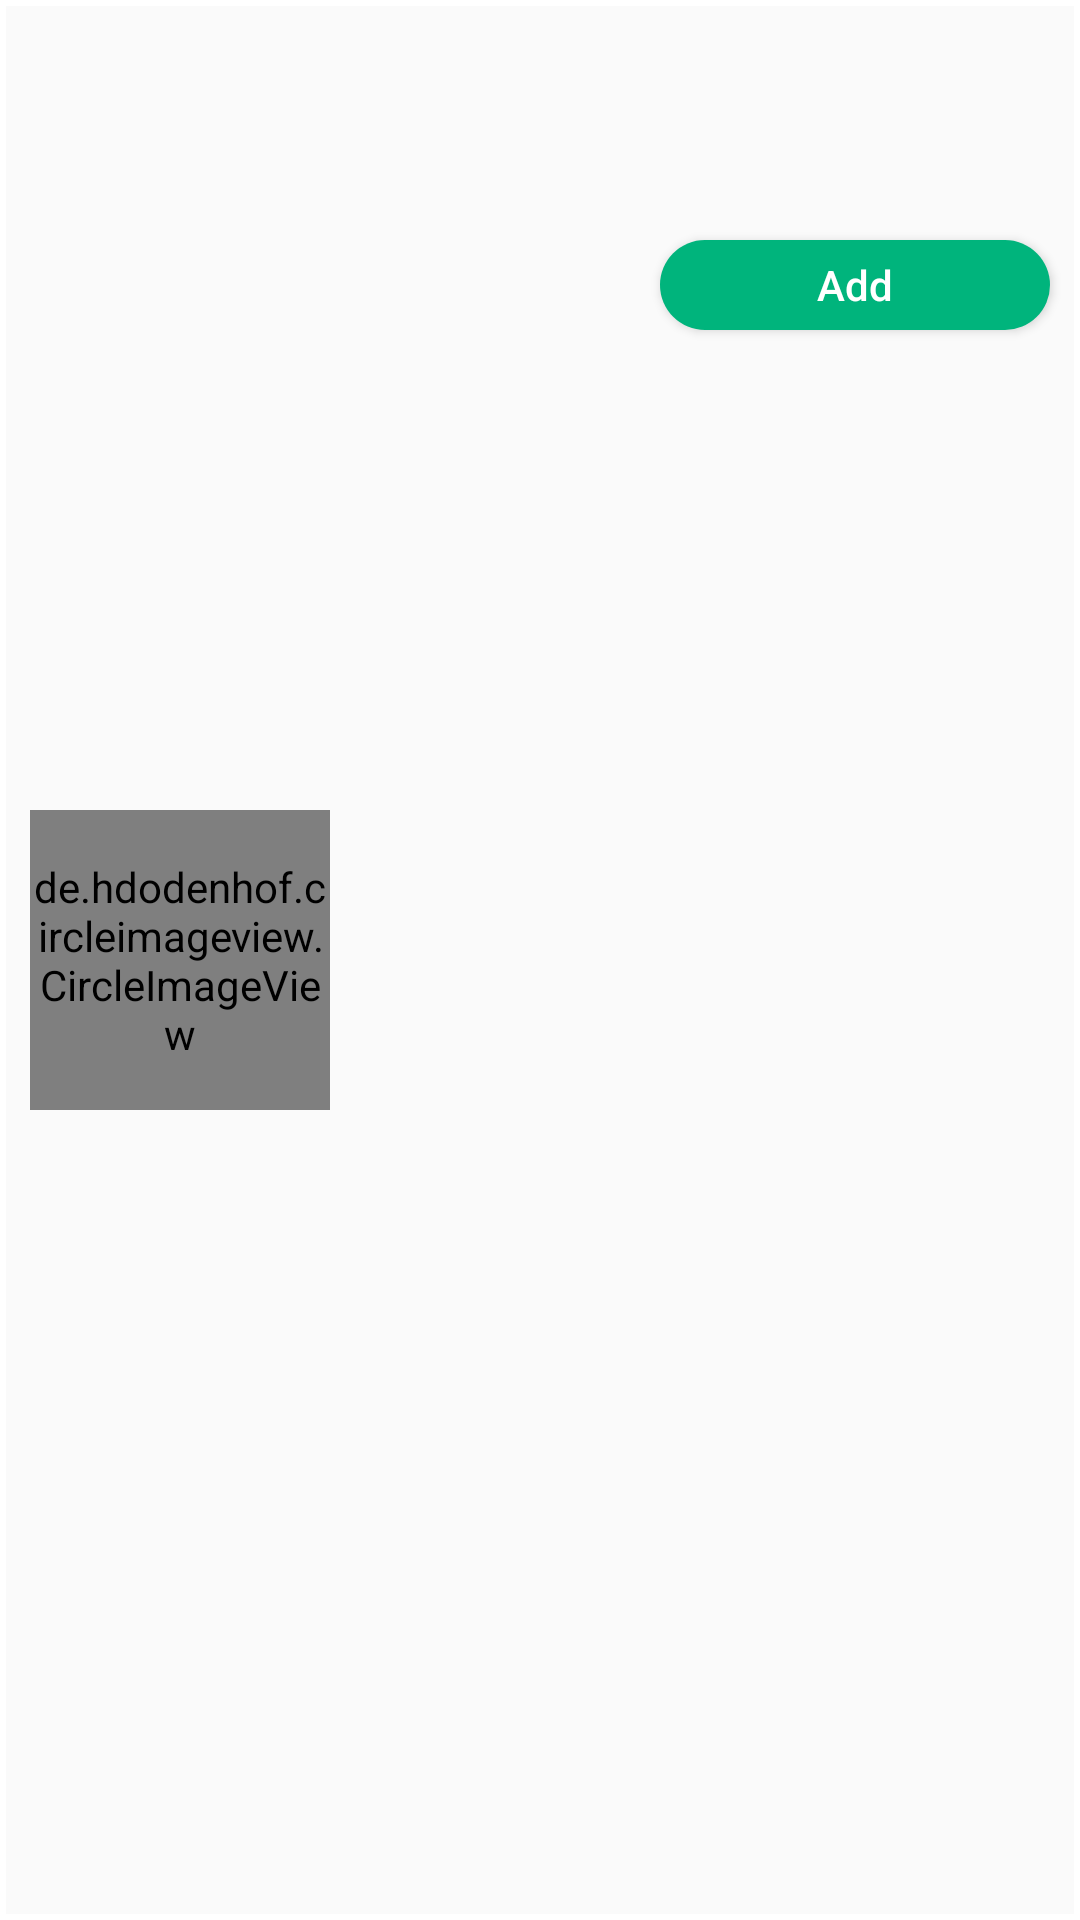

This screen was rendered from an Android layout file. Write that file and the resources it references.
<!-- AndroidManifest.xml: application theme AppTheme -->
<!-- res/layout/product_item_layout.xml -->
<?xml version="1.0" encoding="utf-8"?>
<RelativeLayout xmlns:android="http://schemas.android.com/apk/res/android"
    xmlns:app="http://schemas.android.com/apk/res-auto"
    android:layout_width="match_parent"
    android:layout_height="120dp"
    android:layout_margin="10dp"
    android:background="@drawable/white_corners">


    <de.hdodenhof.circleimageview.CircleImageView
        android:id="@+id/image"
        android:layout_width="100dp"
        android:layout_height="100dp"
        android:layout_centerVertical="true"
        android:layout_margin="10dp" />

    <TextView
        android:id="@+id/title"
        android:layout_width="wrap_content"
        android:layout_height="wrap_content"
        android:layout_gravity="center"
        android:layout_marginLeft="120dp"
        android:layout_marginTop="5dp"
        android:lines="1"
        android:textColor="#fff"
        android:textSize="20sp" />

    <TextView
        android:id="@+id/description"
        android:layout_width="match_parent"
        android:layout_height="wrap_content"
        android:layout_below="@id/title"
        android:layout_gravity="center"
        android:textColor="#fff"
        android:layout_marginLeft="120dp"
        android:layout_marginRight="10dp"
        android:lines="3"
        android:textSize="12sp" />

    <TextView
        android:id="@+id/price"
        android:layout_width="wrap_content"
        android:layout_height="wrap_content"
        android:layout_marginTop="80dp"
        android:layout_marginRight="20dp"
        android:layout_toLeftOf="@id/addToCart"
        android:textColor="@color/colorWhite"
        android:textSize="20sp"
        android:textStyle="bold" />

    <Button
        android:id="@+id/addToCart"
        android:layout_width="130dp"
        android:layout_height="30dp"
        android:layout_alignParentRight="true"
        android:layout_marginTop="80dp"
        android:layout_marginRight="10dp"
        android:background="@drawable/btn_bg_green"

        android:inputType="text"
        android:text="Add"
        android:textColor="@color/colorWhite" />


</RelativeLayout>
<!-- resources referenced by this layout -->
<resources>
  <color name="colorWhite">#ffffff</color>
  <!-- drawable btn_bg_green (drawable) -->
  <?xml version="1.0" encoding="utf-8"?>
  <shape android:shape="rectangle" xmlns:android="http://schemas.android.com/apk/res/android">
  
      <corners android:radius="30dp"/>
      <solid android:color="@color/colorGreen"/>
  </shape>
  <!-- drawable white_corners (drawable) -->
  <?xml version="1.0" encoding="utf-8"?>
  <shape xmlns:android="http://schemas.android.com/apk/res/android"
      android:shape="rectangle">
  
      <corners android:radius="0dp" />
      <stroke
          android:width="2dp"
          android:color="@color/colorWhite" />
  </shape>
  <style name="AppTheme" parent="Theme.AppCompat.Light">
          
          <item name="colorPrimary">@color/colorPrimary</item>
          <item name="colorPrimaryDark">@color/colorPrimaryDark</item>
          <item name="colorAccent">@color/colorAccent</item>
      </style>
  <color name="colorGreen">#00b47c</color>
  <color name="colorPrimary">#ffffff</color>
  <color name="colorPrimaryDark">#ffffff</color>
  <color name="colorAccent">#871014</color>
</resources>
